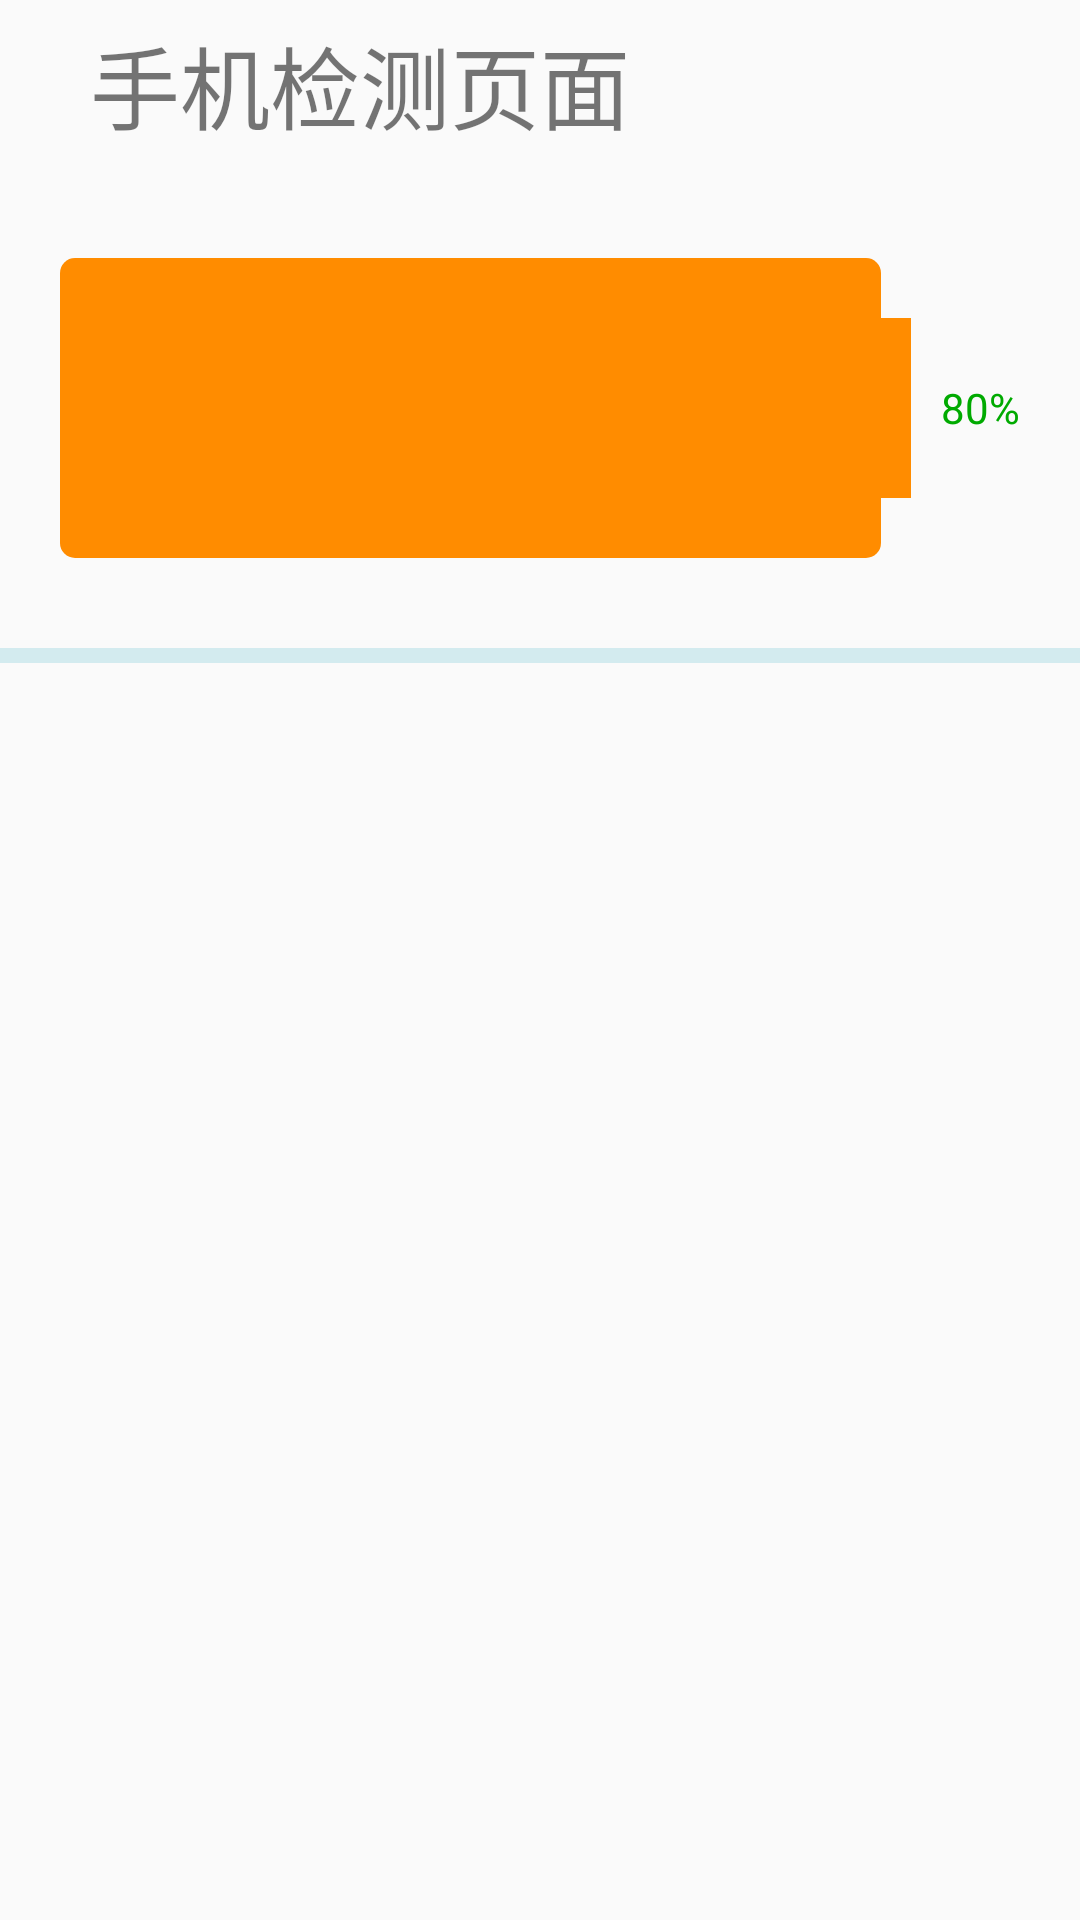

The Android layout XML behind this screen, and the referenced resources:
<!-- AndroidManifest.xml: application theme AppTheme -->
<!-- res/layout/activity_info.xml -->
<?xml version="1.0" encoding="utf-8"?>
<RelativeLayout xmlns:android="http://schemas.android.com/apk/res/android"
    xmlns:tools="http://schemas.android.com/tools"
    android:layout_width="match_parent"
    android:layout_height="match_parent"

    tools:context="com.example.administrator.mydemo.phone.PhoneActivity">
<android.support.v7.widget.Toolbar
    android:layout_width="match_parent"
    android:layout_height="wrap_content"
    android:id="@+id/tb_info"
    >
    <ImageView
        android:layout_width="wrap_content"
        android:layout_height="wrap_content"
        android:background="@drawable/btn_homeasup_default"
        android:onClick="returnHome"

         />
    <TextView
        android:layout_width="wrap_content"
        android:layout_height="wrap_content"
        android:text="手机检测页面"
        android:textSize="30sp"
       android:layout_marginLeft="30dp"
      />


</android.support.v7.widget.Toolbar>
<LinearLayout
    android:layout_below="@id/tb_info"
    android:id="@+id/ll_layout_battery"
    android:layout_width="fill_parent"
    android:layout_height="@dimen/phonemgr_height"
    android:background="@drawable/home_entry_item"
    android:clickable="true"
    android:gravity="center_vertical"
    android:orientation="horizontal"
    android:padding="20dp" >
    <ProgressBar
        android:id="@+id/pb_battery"
        style="?android:attr/progressBarStyleHorizontal"
        android:layout_width="fill_parent"

    android:layout_height="@dimen/phonemgr_battery_height"
    android:layout_weight="1"
    android:max="100"
    android:progress="0"

    android:progressDrawable="@drawable/progressbar_battery"
        android:indeterminate="false" />
    <View
        android:layout_width="10dp"
        android:layout_height="60dp"
        android:layout_weight="0"
        android:background="@color/battery_progressbar_bg" />
    <TextView
        android:id="@+id/tv_battery"
        android:layout_width="wrap_content"
        android:layout_height="wrap_content"
        android:layout_marginLeft="10dp"
        android:layout_weight="0"
        android:text="80%"
        android:textColor="@color/battery_speed" />

</LinearLayout>


    <TextView

        android:layout_below="@id/ll_layout_battery"
        android:layout_width="match_parent"
        android:layout_height="5dp"
        android:background="@color/back"

        android:id="@+id/info_tv" />



       <ListView

           android:layout_below="@id/info_tv"
           android:layout_width="match_parent"
           android:layout_height="wrap_content"
           android:id="@+id/info_lv"

           >


       </ListView>





</RelativeLayout>
<!-- resources referenced by this layout -->
<resources>
  <color name="back">#fcd3ebef</color>
  <color name="battery_progressbar_bg">#FFFF8C00</color>
  <color name="battery_speed">#FF00AA00</color>
  <dimen name="phonemgr_battery_height">100dp</dimen>
  <dimen name="phonemgr_height">160dp</dimen>
  <!-- drawable progressbar_battery (drawable) -->
  <?xml version="1.0" encoding="utf-8"?>
  <layer-list xmlns:android="http://schemas.android.com/apk/res/android" >
      <item android:id="@android:id/background">
          <shape>
              <corners android:radius="5dip" />
              <solid android:color="@color/battery_progressbar_bg" />
          </shape>
      </item>
      <item android:id="@android:id/progress">
          <clip>
              <shape>
                  <corners android:radius="5dip" />
                  <solid android:color="@color/battery_speed" />
              </shape>
          </clip>
      </item>
  </layer-list>
  <style name="AppTheme" parent="Theme.AppCompat.Light.NoActionBar">
          
          <item name="colorPrimary">@color/colorPrimary</item>
          <item name="colorPrimaryDark">@color/colorPrimaryDark</item>
          <item name="colorAccent">@color/colorAccent</item>
  
  
      </style>
  <color name="colorPrimary">#3F51B5</color>
  <color name="colorPrimaryDark">#303F9F</color>
  <color name="colorAccent">#FF4081</color>
</resources>
